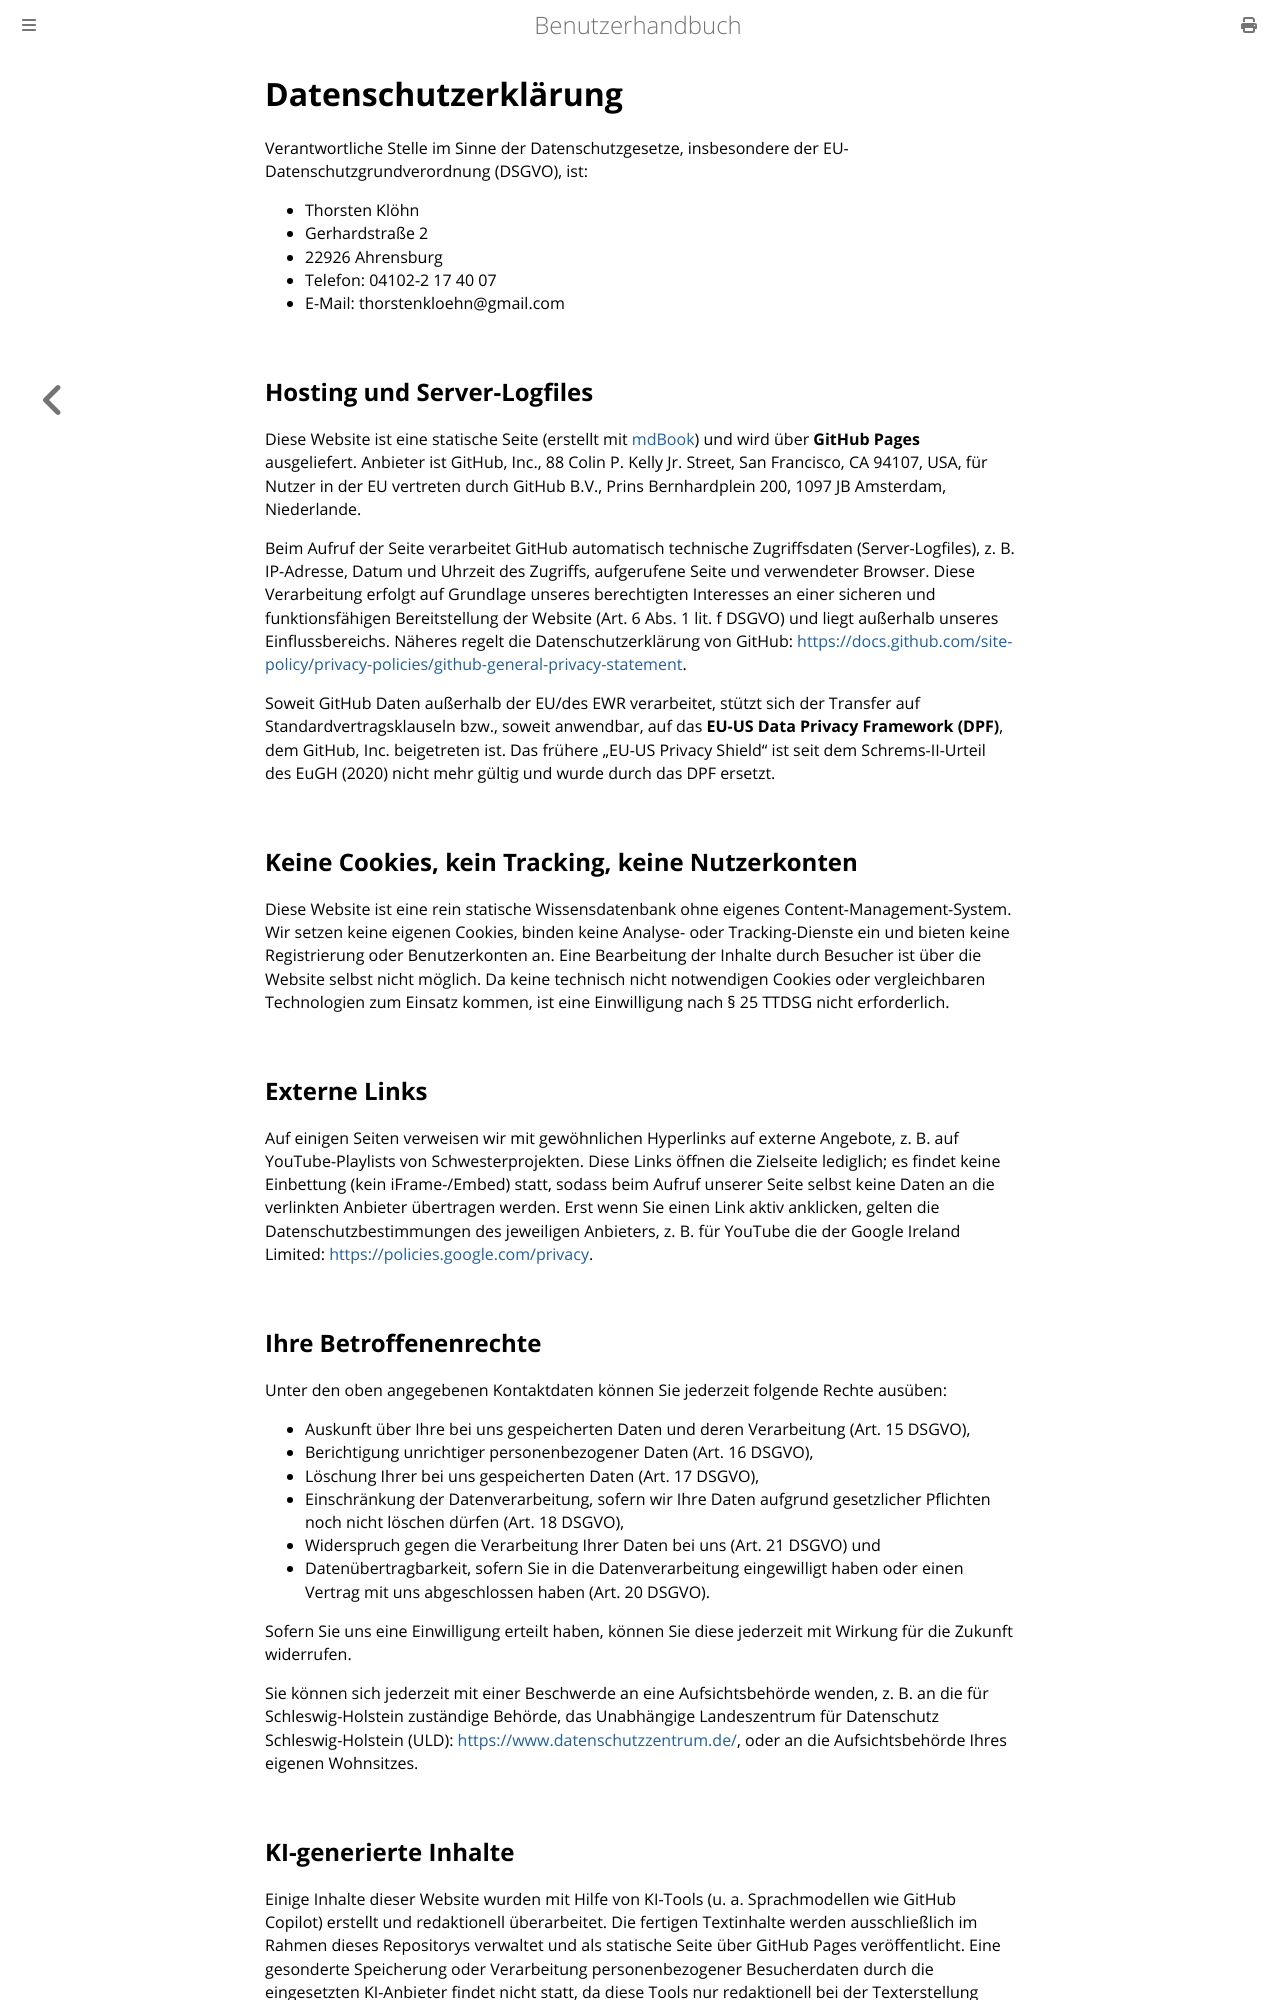

repository: thorstenkloehn/benutzerbuch · page: Datenschutz.html · generator: mdbook

# Datenschutzerklärung

Verantwortliche Stelle im Sinne der Datenschutzgesetze, insbesondere der EU-Datenschutzgrundverordnung (DSGVO), ist:

* Thorsten Klöhn
* Gerhardstraße 2
* 22926 Ahrensburg
* Telefon: 04102-2 17 40 07
* E-Mail: thorstenkloehn@gmail.com

## Hosting und Server-Logfiles
Diese Website ist eine statische Seite (erstellt mit [mdBook](https://rust-lang.github.io/mdBook/)) und wird über **GitHub Pages** ausgeliefert. Anbieter ist GitHub, Inc., 88 Colin P. Kelly Jr. Street, San Francisco, CA 94107, USA, für Nutzer in der EU vertreten durch GitHub B.V., Prins Bernhardplein 200, 1097 JB Amsterdam, Niederlande.

Beim Aufruf der Seite verarbeitet GitHub automatisch technische Zugriffsdaten (Server-Logfiles), z. B. IP-Adresse, Datum und Uhrzeit des Zugriffs, aufgerufene Seite und verwendeter Browser. Diese Verarbeitung erfolgt auf Grundlage unseres berechtigten Interesses an einer sicheren und funktionsfähigen Bereitstellung der Website (Art. 6 Abs. 1 lit. f DSGVO) und liegt außerhalb unseres Einflussbereichs. Näheres regelt die Datenschutzerklärung von GitHub: <https://docs.github.com/site-policy/privacy-policies/github-general-privacy-statement>.

Soweit GitHub Daten außerhalb der EU/des EWR verarbeitet, stützt sich der Transfer auf Standardvertragsklauseln bzw., soweit anwendbar, auf das **EU-US Data Privacy Framework (DPF)**, dem GitHub, Inc. beigetreten ist. Das frühere „EU-US Privacy Shield“ ist seit dem Schrems-II-Urteil des EuGH (2020) nicht mehr gültig und wurde durch das DPF ersetzt.

## Keine Cookies, kein Tracking, keine Nutzerkonten
Diese Website ist eine rein statische Wissensdatenbank ohne eigenes Content-Management-System. Wir setzen keine eigenen Cookies, binden keine Analyse- oder Tracking-Dienste ein und bieten keine Registrierung oder Benutzerkonten an. Eine Bearbeitung der Inhalte durch Besucher ist über die Website selbst nicht möglich. Da keine technisch nicht notwendigen Cookies oder vergleichbaren Technologien zum Einsatz kommen, ist eine Einwilligung nach § 25 TTDSG nicht erforderlich.

## Externe Links
Auf einigen Seiten verweisen wir mit gewöhnlichen Hyperlinks auf externe Angebote, z. B. auf YouTube-Playlists von Schwesterprojekten. Diese Links öffnen die Zielseite lediglich; es findet keine Einbettung (kein iFrame-/Embed) statt, sodass beim Aufruf unserer Seite selbst keine Daten an die verlinkten Anbieter übertragen werden. Erst wenn Sie einen Link aktiv anklicken, gelten die Datenschutzbestimmungen des jeweiligen Anbieters, z. B. für YouTube die der Google Ireland Limited: <https://policies.google.com/privacy>.

## Ihre Betroffenenrechte
Unter den oben angegebenen Kontaktdaten können Sie jederzeit folgende Rechte ausüben:

* Auskunft über Ihre bei uns gespeicherten Daten und deren Verarbeitung (Art. 15 DSGVO),
* Berichtigung unrichtiger personenbezogener Daten (Art. 16 DSGVO),
* Löschung Ihrer bei uns gespeicherten Daten (Art. 17 DSGVO),
* Einschränkung der Datenverarbeitung, sofern wir Ihre Daten aufgrund gesetzlicher Pflichten noch nicht löschen dürfen (Art. 18 DSGVO),
* Widerspruch gegen die Verarbeitung Ihrer Daten bei uns (Art. 21 DSGVO) und
* Datenübertragbarkeit, sofern Sie in die Datenverarbeitung eingewilligt haben oder einen Vertrag mit uns abgeschlossen haben (Art. 20 DSGVO).

Sofern Sie uns eine Einwilligung erteilt haben, können Sie diese jederzeit mit Wirkung für die Zukunft widerrufen.

Sie können sich jederzeit mit einer Beschwerde an eine Aufsichtsbehörde wenden, z. B. an die für Schleswig-Holstein zuständige Behörde, das Unabhängige Landeszentrum für Datenschutz Schleswig-Holstein (ULD): <https://www.datenschutzzentrum.de/>, oder an die Aufsichtsbehörde Ihres eigenen Wohnsitzes.
